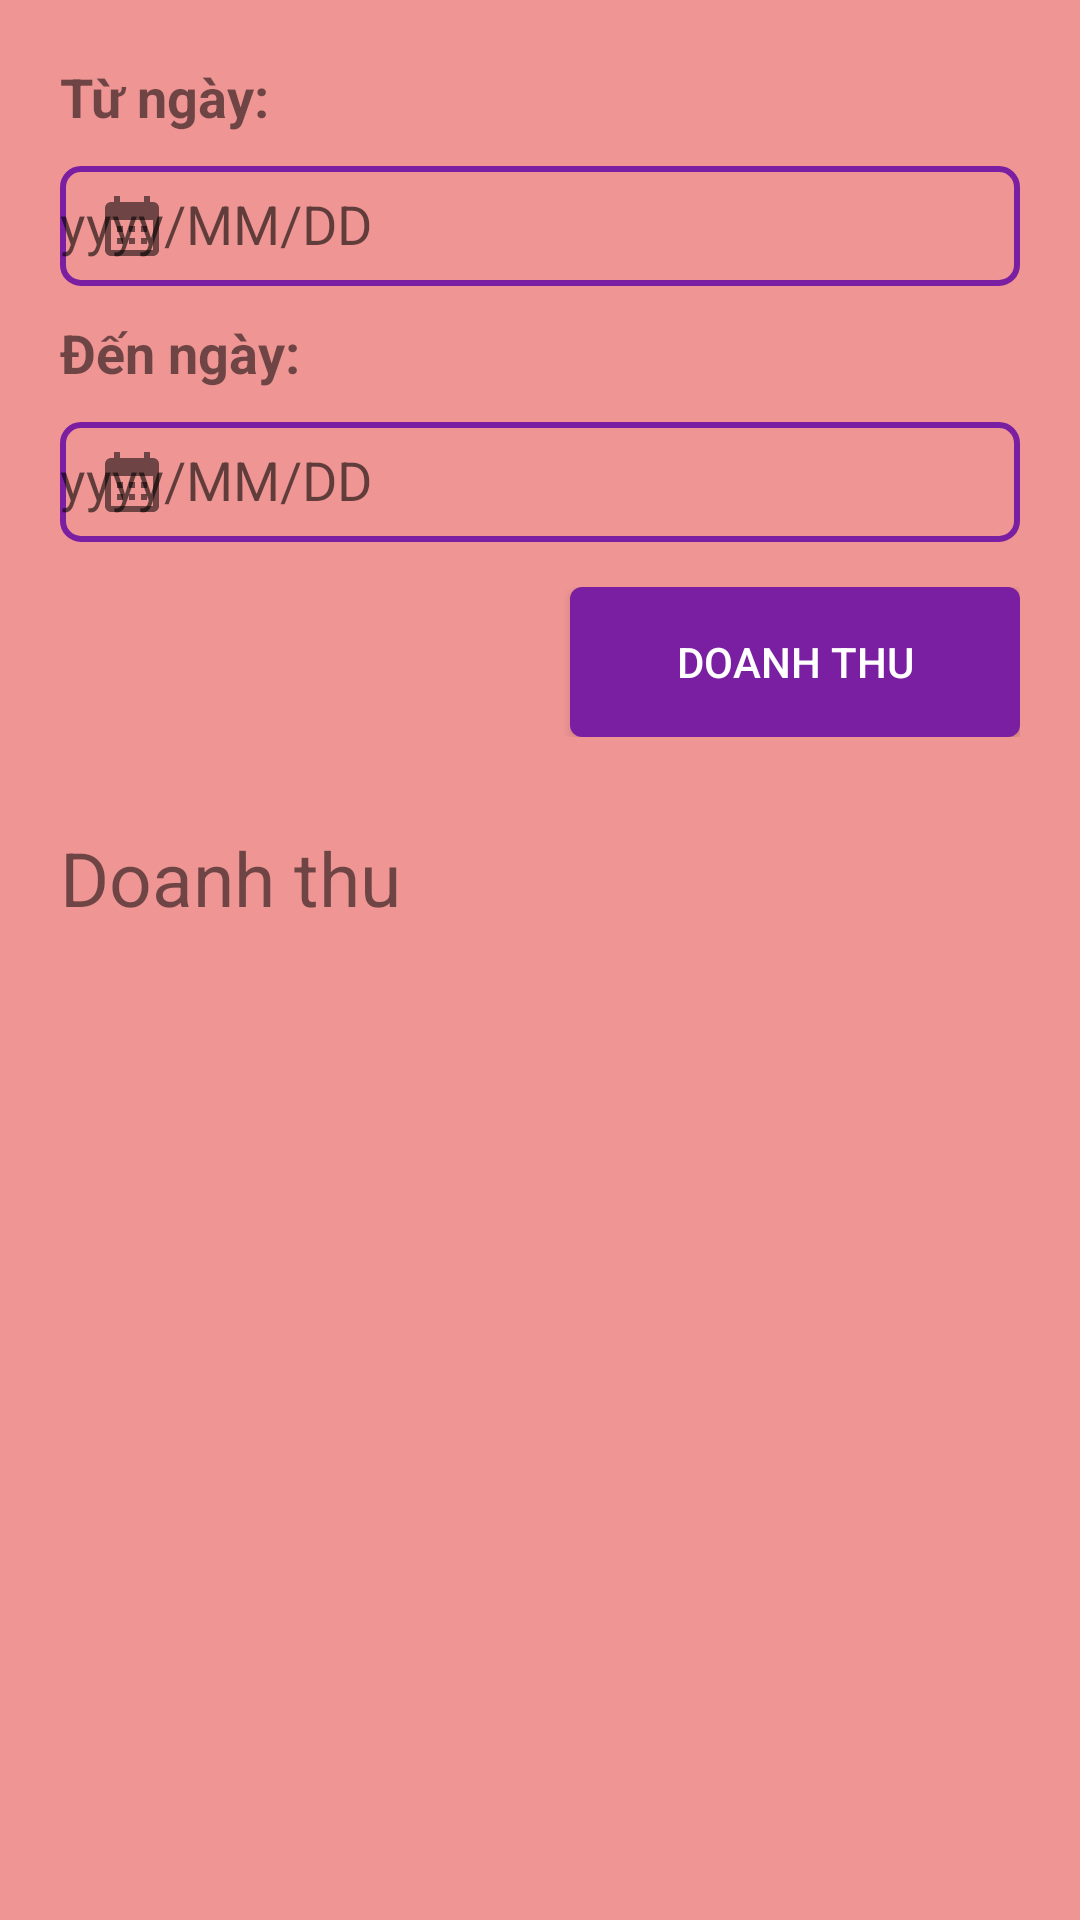

The Android layout XML behind this screen, and the referenced resources:
<!-- AndroidManifest.xml: application theme Theme.Manhdqph20768_Assignment_DuAnMau -->
<!-- res/layout/fragment_doanh_thu_.xml -->
<?xml version="1.0" encoding="utf-8"?>
<LinearLayout xmlns:android="http://schemas.android.com/apk/res/android"
    xmlns:tools="http://schemas.android.com/tools"
    android:layout_width="match_parent"
    android:layout_height="match_parent"
    xmlns:app="http://schemas.android.com/apk/res-auto"
    tools:context=".fragment.DoanhThu_Fragment"
    android:background="#83E53935"
    android:orientation="vertical"
    android:padding="20dp">
    <TextView
        android:layout_width="wrap_content"
        android:layout_height="wrap_content"
        android:text="Từ ngày: "
        android:textStyle="bold"
        android:textSize="18sp"/>
    <com.google.android.material.textfield.TextInputLayout
        android:id="@+id/tip_fromNgay"
        android:layout_width="match_parent"
        android:layout_height="wrap_content"
        app:startIconDrawable="@drawable/ic_calendar">
        <EditText
            android:id="@+id/edt_fromNgay_doanhthu"
            android:layout_width="match_parent"
            android:layout_height="40dp"
            android:hint="yyyy/MM/DD"
            android:background="@drawable/custom_edt"/>
    </com.google.android.material.textfield.TextInputLayout>
    <TextView
        android:layout_width="wrap_content"
        android:layout_height="wrap_content"
        android:text="Đến ngày: "
        android:textStyle="bold"
        android:textSize="18sp"
        android:layout_marginTop="10dp"/>
    <com.google.android.material.textfield.TextInputLayout
        android:id="@+id/tip_toNgay"
        android:layout_width="match_parent"
        android:layout_height="wrap_content"
        app:startIconDrawable="@drawable/ic_calendar">
        <EditText
            android:id="@+id/edt_toNgay_doanhthu"
            android:layout_width="match_parent"
            android:layout_height="40dp"
            android:hint="yyyy/MM/DD"
            android:background="@drawable/custom_edt"/>
    </com.google.android.material.textfield.TextInputLayout>

    <RelativeLayout
        android:layout_width="match_parent"
        android:layout_height="wrap_content"
        android:paddingBottom="10dp"
        android:layout_marginTop="15dp">
        <Button
            android:id="@+id/btn_doanhthu"
            android:layout_width="150dp"
            android:layout_height="50dp"
            android:layout_alignParentEnd="true"
            android:text="Doanh thu"
            android:textColor="@color/white"
            android:background="@drawable/custom_btn"/>
    </RelativeLayout>
    <TextView
        android:id="@+id/tvDoanhThu"
        android:layout_width="match_parent"
        android:layout_height="wrap_content"
        android:textSize="25sp"
        android:text="Doanh thu"
        android:layout_marginTop="20dp"/>



</LinearLayout>
<!-- resources referenced by this layout -->
<resources>
  <!-- drawable custom_btn (drawable) -->
  <?xml version="1.0" encoding="utf-8"?>
  <shape xmlns:android="http://schemas.android.com/apk/res/android">
      <solid android:color="#7B1FA2"/>
      <corners android:radius="4dp"/>
  </shape>
  <!-- drawable custom_edt (drawable) -->
  <?xml version="1.0" encoding="utf-8"?>
  <shape xmlns:android="http://schemas.android.com/apk/res/android">
      <stroke android:color="#7B1FA2"
          android:width="2dp"/>
      <corners android:radius="6dp"/>
  </shape>
  <!-- drawable ic_calendar (drawable) -->
  <vector android:height="24dp" android:tint="#0E55E3"
      android:viewportHeight="24" android:viewportWidth="24"
      android:width="24dp" xmlns:android="http://schemas.android.com/apk/res/android">
      <path android:fillColor="@android:color/white" android:pathData="M19,4h-1V2h-2v2H8V2H6v2H5C3.89,4 3.01,4.9 3.01,6L3,20c0,1.1 0.89,2 2,2h14c1.1,0 2,-0.9 2,-2V6C21,4.9 20.1,4 19,4zM19,20H5V10h14V20zM9,14H7v-2h2V14zM13,14h-2v-2h2V14zM17,14h-2v-2h2V14zM9,18H7v-2h2V18zM13,18h-2v-2h2V18zM17,18h-2v-2h2V18z"/>
  </vector>
  <style name="Theme.Manhdqph20768_Assignment_DuAnMau" parent="Theme.AppCompat.DayNight.NoActionBar">
          
          <item name="colorPrimary">@color/purple_500</item>
          <item name="colorPrimaryVariant">@color/purple_700</item>
          <item name="colorOnPrimary">@color/white</item>
          
          <item name="colorSecondary">@color/teal_200</item>
          <item name="colorSecondaryVariant">@color/teal_700</item>
          <item name="colorOnSecondary">@color/black</item>
          
          <item name="android:statusBarColor" tools:targetApi="l">?attr/colorPrimaryVariant</item>
          
      </style>
  <!-- not gathered from this repository: default colours our renderer supplied (Android Studio template values) -->
  <color name="purple_500">#FF6200EE</color>
  <color name="purple_700">#FF3700B3</color>
  <color name="teal_200">#FF03DAC5</color>
  <color name="teal_700">#FF018786</color>
  <color name="black">#FF000000</color>
  <color name="white">#FFFFFFFF</color>
</resources>
